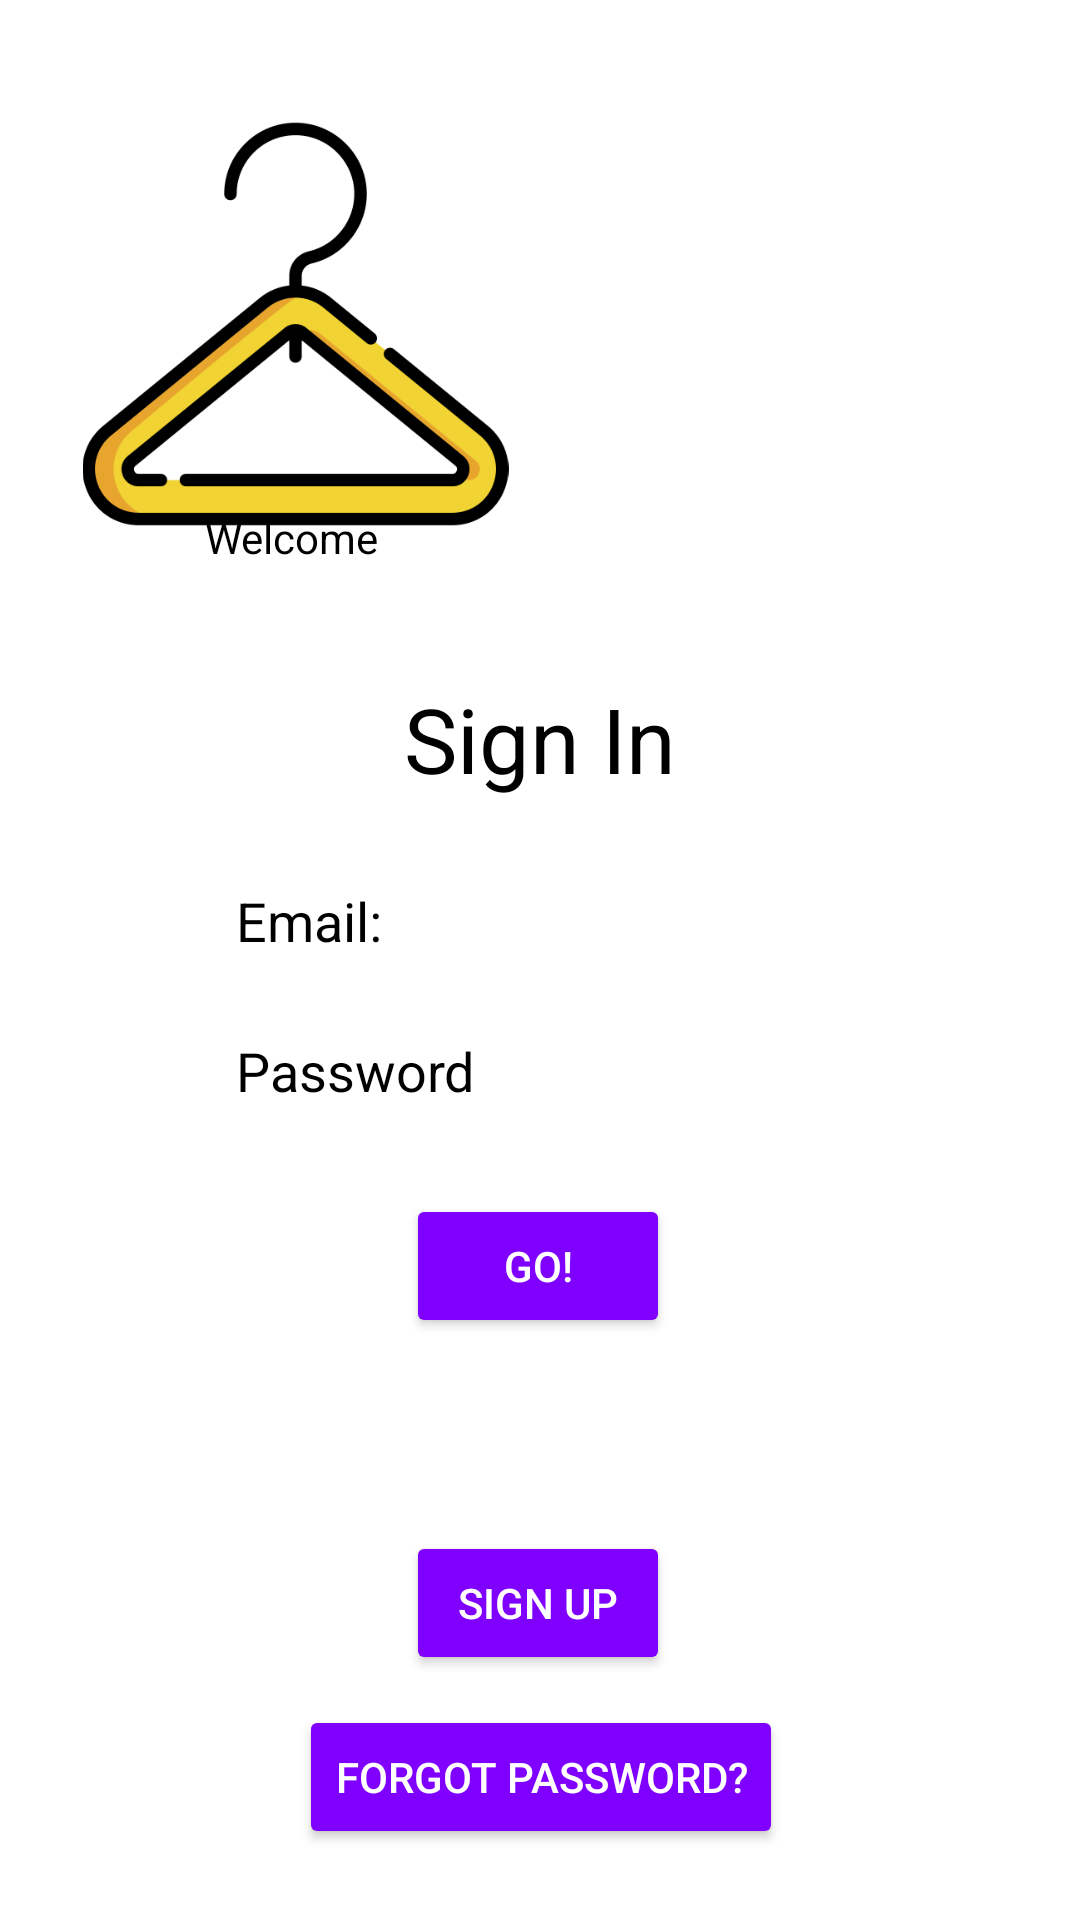

Here is an Android app screen rendered from its layout file. Give the layout XML and the strings, colors and styles it references.
<!-- AndroidManifest.xml: application theme AppTheme -->
<!-- res/layout/activity_main.xml -->
<?xml version="1.0" encoding="utf-8"?>
<androidx.constraintlayout.widget.ConstraintLayout xmlns:android="http://schemas.android.com/apk/res/android"
    xmlns:app="http://schemas.android.com/apk/res-auto"
    xmlns:tools="http://schemas.android.com/tools"
    android:layout_width="match_parent"
    android:layout_height="match_parent"
    android:visibility="visible"
    android:background="@android:color/white"
    tools:context=".MainActivity">

    <Button
        android:id="@+id/loginBtn"
        style="@style/Widget.AppCompat.Button"
        android:layout_width="wrap_content"
        android:layout_height="wrap_content"
        android:layout_marginBottom="16dp"
        android:backgroundTint="#8000FF"
        android:text="GO!"
        android:textColor="@android:color/white"
        app:layout_constraintBottom_toBottomOf="parent"
        app:layout_constraintEnd_toEndOf="parent"
        app:layout_constraintHorizontal_bias="0.498"
        app:layout_constraintStart_toStartOf="parent"
        app:layout_constraintTop_toTopOf="parent"
        app:layout_constraintVertical_bias="0.691" />

    <EditText
        android:id="@+id/emailField"
        android:layout_width="wrap_content"
        android:layout_height="wrap_content"
        android:layout_marginTop="16dp"
        android:autofillHints=""
        android:ellipsize="start"
        android:ems="10"
        style="@style/EditText.Login"
        android:theme="@style/EditText.Login"
        android:inputType="textEmailAddress"
        android:singleLine="true"
        android:textAllCaps="true"
        android:hint="@string/email"
        android:textColor="@android:color/black"
        android:textColorHint="@android:color/black"
        app:layout_constraintBottom_toBottomOf="parent"
        app:layout_constraintEnd_toEndOf="parent"
        app:layout_constraintHorizontal_bias="0.497"
        app:layout_constraintStart_toStartOf="parent"
        app:layout_constraintTop_toTopOf="parent"
        app:layout_constraintVertical_bias="0.461" />

    <EditText
        android:id="@+id/passwordField"
        android:layout_width="wrap_content"
        android:layout_height="wrap_content"
        android:layout_marginTop="16dp"
        android:ems="10"
        android:hint="@string/password"
        android:inputType="textPassword"
        android:textColor="@android:color/black"
        android:textColorHint="@android:color/black"
        style="@style/EditText.Login"
        android:theme="@style/EditText.Login"
        app:layout_constraintBottom_toBottomOf="parent"
        app:layout_constraintEnd_toEndOf="parent"
        app:layout_constraintHorizontal_bias="0.497"
        app:layout_constraintStart_toStartOf="parent"
        app:layout_constraintTop_toTopOf="parent"
        app:layout_constraintVertical_bias="0.547" />

    <Button
        android:id="@+id/signUpBtn"
        style="@style/Widget.AppCompat.Button"
        android:layout_width="wrap_content"
        android:layout_height="wrap_content"
        android:layout_marginBottom="16dp"
        android:backgroundTint="#8000FF"
        android:text="@string/sign_up"
        app:layout_constraintBottom_toBottomOf="parent"
        app:layout_constraintEnd_toEndOf="parent"
        app:layout_constraintHorizontal_bias="0.498"
        app:layout_constraintStart_toStartOf="parent"
        app:layout_constraintTop_toTopOf="parent"
        app:layout_constraintVertical_bias="0.886" />

    <Button
        android:id="@+id/forgotPasswordBtn"
        android:layout_width="wrap_content"
        android:layout_height="wrap_content"
        android:backgroundTint="#8000FF"
        android:text="@string/forgot_password"
        app:layout_constraintBottom_toBottomOf="parent"
        app:layout_constraintEnd_toEndOf="parent"
        app:layout_constraintHorizontal_bias="0.502"
        app:layout_constraintStart_toStartOf="parent"
        app:layout_constraintTop_toTopOf="parent"
        app:layout_constraintVertical_bias="0.96" />

    <ImageView
        android:id="@+id/imageView"
        android:layout_width="155dp"
        android:layout_height="142dp"
        app:layout_constraintBottom_toBottomOf="parent"
        app:layout_constraintEnd_toEndOf="parent"
        app:layout_constraintHorizontal_bias="0.102"
        app:layout_constraintStart_toStartOf="parent"
        app:layout_constraintTop_toTopOf="parent"
        app:layout_constraintVertical_bias="0.074"
        app:srcCompat="@drawable/loginicon" />

    <TextView
        android:id="@+id/textView2"
        android:layout_width="wrap_content"
        android:layout_height="wrap_content"
        android:text="@string/welcome"
        android:textColor="@android:color/black"
        app:layout_constraintBottom_toBottomOf="parent"
        app:layout_constraintEnd_toEndOf="parent"
        app:layout_constraintHorizontal_bias="0.226"
        app:layout_constraintStart_toStartOf="parent"
        app:layout_constraintTop_toTopOf="parent"
        app:layout_constraintVertical_bias="0.273" />

    <TextView
        android:id="@+id/textView7"
        android:layout_width="wrap_content"
        android:layout_height="wrap_content"
        android:text="Sign In"
        android:textColor="@android:color/black"
        android:textSize="30sp"
        app:layout_constraintBottom_toBottomOf="parent"
        app:layout_constraintEnd_toEndOf="parent"
        app:layout_constraintStart_toStartOf="parent"
        app:layout_constraintTop_toTopOf="parent"
        app:layout_constraintVertical_bias="0.377" />

</androidx.constraintlayout.widget.ConstraintLayout>
<!-- resources referenced by this layout -->
<resources>
  <!-- drawable loginicon: png bitmap (drawable, 28665 bytes) -->
  <string name="email">Email:</string>
  <string name="forgot_password">Forgot password?</string>
  <string name="password">Password</string>
  <string name="sign_up">Sign up</string>
  <string name="welcome">Welcome </string>
  <style name="AppTheme" parent="Theme.AppCompat">
          
          <item name="colorPrimary">@color/colorPrimary</item>
          <item name="colorPrimaryDark">@color/colorPrimaryDark</item>
          <item name="colorAccent">@color/colorAccent</item>
          <item name="android:windowBackground">@drawable/clothes</item>
  
      </style>
  <color name="colorPrimary">#008577</color>
  <color name="colorPrimaryDark">#00574B</color>
  <color name="colorAccent">#D81B60</color>
  <!-- drawable clothes: jpg bitmap (drawable, 266032 bytes) -->
</resources>
